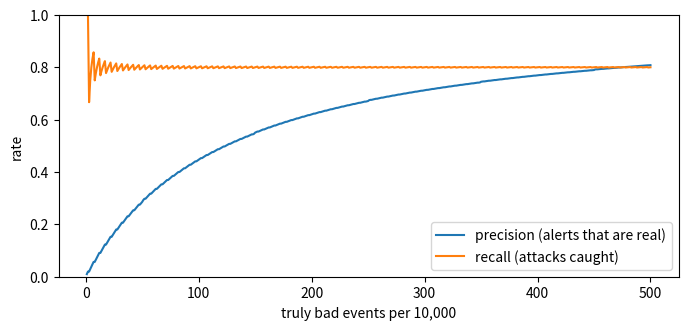
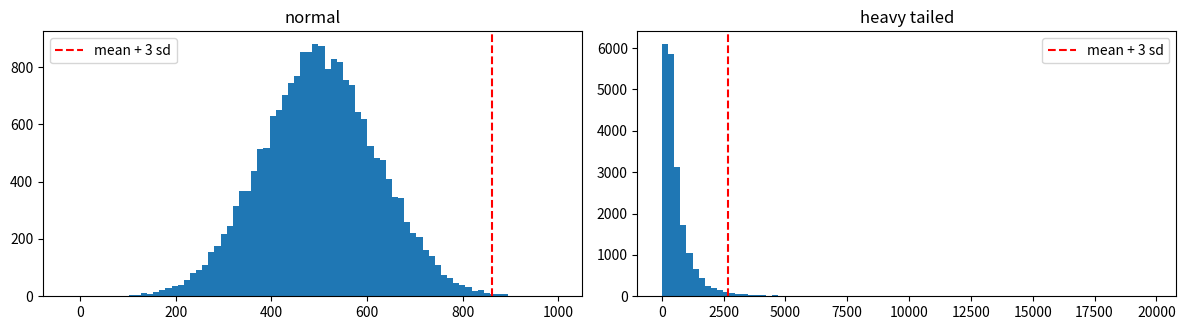
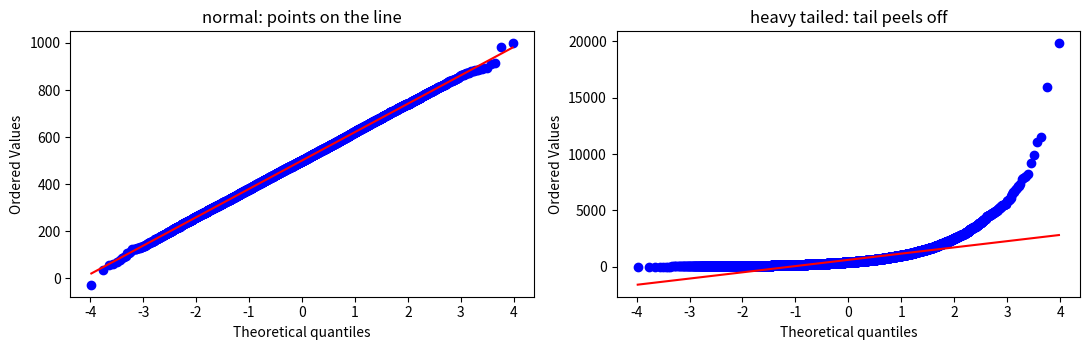

Source code (Python) for these figures, in order:
TOTAL = 10_000


def tree(bad_per_10k, catches_pct, false_alarm_pct):
    bad  = bad_per_10k
    good = TOTAL - bad

    tp = round(bad  * catches_pct     / 100)   # bad, alerted
    fn = bad - tp                              # bad, missed
    fp = round(good * false_alarm_pct / 100)   # fine, alerted
    tn = good - fp                             # fine, quiet

    return {"tp": tp, "fn": fn, "fp": fp, "tn": tn}


t = tree(bad_per_10k=100, catches_pct=80, false_alarm_pct=1)
print(t)
print()
print("alerts raised:", t["tp"] + t["fp"])

def precision(t):
    alerts = t["tp"] + t["fp"]
    return t["tp"] / alerts if alerts else float("nan")


def recall(t):
    real = t["tp"] + t["fn"]
    return t["tp"] / real if real else float("nan")


print(f"recall    {recall(t):6.1%}   <- fraction of real attacks caught")
print(f"precision {precision(t):6.1%}   <- fraction of alerts that were real")

print(f"{'bad per 10k':>12} {'recall':>8} {'precision':>10} {'alerts':>8}")
for bad in [1000, 500, 200, 100, 50, 20, 10, 5]:
    t = tree(bad, catches_pct=80, false_alarm_pct=1)
    print(f"{bad:>12} {recall(t):>8.1%} {precision(t):>10.1%} {t['tp'] + t['fp']:>8}")

import matplotlib.pyplot as plt
import numpy as np

rates = np.arange(1, 501)
prec  = [precision(tree(int(b), 80, 1)) for b in rates]
rec   = [recall(tree(int(b), 80, 1))    for b in rates]

fig, ax = plt.subplots(figsize=(8, 3.4))
ax.plot(rates, prec, label="precision (alerts that are real)")
ax.plot(rates, rec,  label="recall (attacks caught)")
ax.set_xlabel("truly bad events per 10,000")
ax.set_ylabel("rate")
ax.set_ylim(0, 1)
ax.legend()
plt.show()

def bayes(prior, sensitivity, false_alarm):
    """Textbook form: prior belief, updated by evidence."""
    numerator = sensitivity * prior
    evidence  = sensitivity * prior + false_alarm * (1 - prior)
    return numerator / evidence


by_counting = precision(tree(100, 80, 1))
by_formula  = bayes(prior=100 / TOTAL, sensitivity=0.80, false_alarm=0.01)

print(f"by counting the tree : {by_counting:.6f}")
print(f"by the formula       : {by_formula:.6f}")
print("same answer?", round(by_counting, 6) == round(by_formula, 6))

rng = np.random.default_rng(42)

n = 20_000
normal      = rng.normal(500, 120, n)                 # a bell curve
heavy_tailed = rng.lognormal(mean=6.0, sigma=0.9, size=n)   # a long right tail

for name, col in [("normal", normal), ("heavy tailed", heavy_tailed)]:
    threshold = col.mean() + 3 * col.std()
    fired = (col > threshold).sum()
    print(f"{name:14s} mean {col.mean():8.1f}  sd {col.std():8.1f}  "
          f"3-sigma at {threshold:9.1f}  fires on {fired:5d} of {n} ({fired/n:.2%})")

fig, axes = plt.subplots(1, 2, figsize=(12, 3.4))

for ax, (name, col) in zip(axes, [("normal", normal), ("heavy tailed", heavy_tailed)]):
    ax.hist(col, bins=80)
    ax.axvline(col.mean() + 3 * col.std(), color="red", linestyle="--", label="mean + 3 sd")
    ax.set_title(name)
    ax.legend()

plt.tight_layout()
plt.show()

from scipy import stats

fig, axes = plt.subplots(1, 2, figsize=(11, 3.6))
stats.probplot(normal, dist="norm", plot=axes[0])
axes[0].set_title("normal: points on the line")
stats.probplot(heavy_tailed, dist="norm", plot=axes[1])
axes[1].set_title("heavy tailed: tail peels off")
plt.tight_layout()
plt.show()

for pct in [99.0, 99.5, 99.9]:
    cut = np.percentile(heavy_tailed, pct)
    fired = (heavy_tailed > cut).sum()
    print(f"{pct:5.1f}th percentile at {cut:9.1f}  fires on {fired:4d} of {n} ({fired/n:.2%})")

EVENTS_PER_DAY = 2_000_000
REALLY_BAD     = 40
CATCHES        = 0.95
FALSE_ALARM    = 0.02

# TODO: replace the zeros
real_alerts  = 0
false_alerts = 0

total_alerts = real_alerts + false_alerts
print(f"alerts per day : {total_alerts:,}")
if total_alerts:
    print(f"of which real  : {real_alerts:,}  ({real_alerts / total_alerts:.3%})")
print()
print("did you fill it in?", total_alerts > 0)
